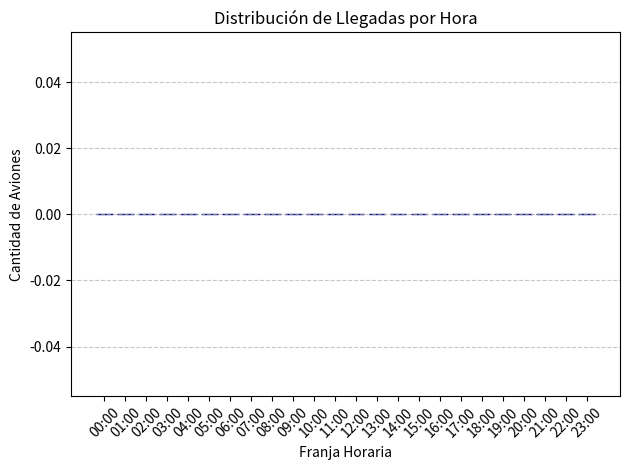

Recreate this plot in Python. (Note: this script raises an exception after producing the figure.)
import os
from datetime import datetime
import matplotlib.pyplot as plt
import math

class Aircraft:
    def __init__(self, aircraft_id,airline_company,origin_airport,time_of_landing ):
        self.aircraft_id = aircraft_id
        self.airline_company = airline_company
        self.origin_airport = origin_airport
        self.time_of_landing = time_of_landing

def LoadArrivals (filename):
    if not os.path.exists(filename):
        return []

    aircraft = []

    with open(filename,'r') as file:
        line = file.readline()

        while line:
            parts = line.split()
            if parts[0] != 'AIRCRAFT' and len(parts) == 4:
                if len(parts[0]) == 5 or len(parts[0]) == 6:
                    if len(parts[1]) == 4:
                        try:
                            datetime.strptime(parts[2],'%H:%M')
                            if len(parts[3]) == 3:
                                aircraft.append(Aircraft(parts[0],parts[3],parts[1],parts[2]))
                        except ValueError:
                            pass

            line = file.readline()

    return aircraft


def PlotArrivals(aircraft):
    i = 0
    rangos = [0]*24
    while i < len(aircraft):
        time = aircraft[i].time_of_landing
        hora = int(time.split(':')[0])
        rangos[hora] += 1
        i += 1

    horas_labels = [f"{h:02d}:00" for h in range(24)]

    plt.bar(horas_labels, rangos, color='skyblue', edgecolor='navy')
    plt.xlabel('Franja Horaria')
    plt.ylabel('Cantidad de Aviones')
    plt.title('Distribución de Llegadas por Hora')
    plt.xticks(rotation=45)
    plt.grid(axis='y', linestyle='--', alpha=0.7)


    plt.tight_layout()
    plt.savefig('../output/arrivals_distribution.png')
    plt.show()

def SaveFlights (aircraft, filename):
    if not aircraft:
        return -1
    try:
        with open(filename,'w') as file:
            file.write('AIRCRAFT ORIGIN ARRIVAL AIRLINE\n')

            i=0
            while i < len(aircraft):
                ac = aircraft[i]
                if ac.aircraft_id:
                   aircraft_id = ac.aircraft_id
                else:
                   aircraft_id = "-"
                if ac.airline_company:
                    airline_company = ac.airline_company
                else:
                    airline_company = "-"
                if ac.origin_airport:
                    origin_airport = ac.origin_airport
                else:
                    origin_airport = "-"
                if ac.time_of_landing:
                    time_of_landing = ac.time_of_landing
                else:
                    time_of_landing = "-"

                file.write(f"{aircraft_id} {origin_airport} {time_of_landing} {airline_company}\n")

                i +=1

        return 0

    except IOError:
        return -1

def PlotAirlines (aircraft):
    if not aircraft:
        return -1
    airlines = {}
    i = 0
    while i < len(aircraft):
        ac = aircraft[i]
        airline = ac.airline_company
        if airline:
            if airline in airlines:
                airlines [airline] += 1
            else:
                airlines [airline] = 1
            i+=1
    x = list(airlines.keys())
    y = list(airlines.values())

    plt.bar(x, y)
    plt.xlabel('airlines')
    plt.ylabel('Cantidad de Aviones')
    plt.title('Cantidad de aviones por Airline')
    plt.xticks(rotation=45)
    plt.grid(axis='y', linestyle='--', alpha=0.7)
    plt.tight_layout()
    plt.savefig('../output/cantidad_airlines.png')
    plt.show()

    return 0


def PlotFlightsType (aircraft):
    schengen_prefixes = [
        'LO', 'EB', 'LK', 'LC', 'EK', 'EE', 'EF', 'LF', 'ED', 'LG', 'EH', 'LH',
        'BI', 'LI', 'EV', 'EY', 'EL', 'LM', 'EN', 'EP', 'LP', 'LZ', 'LJ', 'LE', 'ES', 'LS'
    ]
    if not aircraft:
        return -1

    count_schengen = 0
    count_no_schengen = 0

    i = 0
    while i < len(aircraft):
        origin = aircraft[i].origin_airport
        codigo = str(origin[:2])
        if codigo in schengen_prefixes:
            count_schengen += 1
        else:
            count_no_schengen += 1
        i +=1
    x_label = ['Origin']
    plt.bar(x_label, [count_schengen], color='blue', label='Schengen')
    plt.bar(x_label, [count_no_schengen], bottom=[count_schengen], color='red', label='No Schengen')
    plt.title('Schengen origin')
    plt.ylabel = ['Count']
    plt.ylim(0, count_schengen + count_no_schengen + 10)
    plt.legend()
    plt.show()

    return 0


def LoadAirports (filename):
    airports_db = {}
    if os.path.exists(filename):
        f = open(filename, 'r')
        f.readline()
        for line in f:
            parts = line.strip().split()
            if len(parts) == 3:
                code = parts[0]
                lat = (parts[1])
                lon = (parts[2])

                deg_lat = int(lat[1:3])
                min_lat = int(lat[3:5])
                sec_lat = int(lat[5:7])

                lat_val = deg_lat + min_lat/60 + sec_lat/3600
                if lat[0] == "S":
                    lat_val = -lat_val

                deg_lon = int(lon[1:4])
                min_lon = int(lon[4:6])
                sec_lon = int(lon[6:8])

                lon_val = deg_lon + min_lon/60 + sec_lon/3600
                if lon[0] == "W":
                    lon_val = -lon_val

                airports_db[code] = (lat_val, lon_val)

        f.close()
    return airports_db


def MapFlights (aircraft, airports_db):
    schengen_prefixes = [
        'LO', 'EB', 'LK', 'LC', 'EK', 'EE', 'EF', 'LF', 'ED', 'LG', 'EH', 'LH',
        'BI', 'LI', 'EV', 'EY', 'EL', 'LM', 'EN', 'EP', 'LP', 'LZ', 'LJ', 'LE', 'ES', 'LS'
    ]
    if "LEBL" not in airports_db:
        return -1

    lat_dest, lon_dest = airports_db["LEBL"]

    if not os.path.exists("output"):
        os.makedirs("output")

    f = open("output/flights.kml", "w")

    f.write("<?xml version='1.0' encoding='UTF-8'?>\n")
    f.write('<kml xmlns="http://www.opengis.net/kml/2.2">\n')
    f.write("<Document>\n")

    i = 0
    while i < len(aircraft):
        ac = aircraft[i]
        orig = ac.origin_airport

        if orig in airports_db:
            lat_orig, lon_orig = airports_db[orig]

            codigo = str(orig[:2])
            if codigo in schengen_prefixes:
                color = "ffff0000"
            else:
                color = "ff0000ff"

            f.write("   <Placemark>\n")
            f.write("   <name>" + str(ac.aircraft_id) + "</name>\n")
            f.write("   <Style><LineStyle><color>" + color + "</color><width>2</width></LineStyle></Style>\n")
            f.write("   <LineString>\n")
            f.write("   <coordinates>\n")

            f.write("   " + str(lon_orig) + "," + str(lat_orig) + ",0 ")
            f.write(str(lon_dest) + "," + str(lat_dest) + ",0\n")
            f.write("   </coordinates>\n")
            f.write("   </LineString>\n")
            f.write("   </Placemark>\n")

        i = i + 1
    f.write("</Document>\n")
    f.write("</kml>\n")
    f.close()

    return 0


def LongDistanceArrivals(aircraft, airports_db):
    long_distance_list = []

    if "LEBL" not in airports_db:
        return long_distance_list

    lat_dest, lon_dest = airports_db["LEBL"]
    R = 6371.0

    i = 0
    while i < len(aircraft):
        ac = aircraft[i]
        orig = ac.origin_airport

        if orig in airports_db:
            lat_orig, lon_orig = airports_db[orig]

            lat_rad_orig = lat_orig * math.pi/180
            lat_rad_dest = lat_dest * math.pi/180
            diff_lat = (lat_dest - lat_orig) * math.pi/180
            diff_lon = (lon_dest - lon_orig) * math.pi/180

            a = math.sin(diff_lat/2)**2 + math.cos(lat_rad_orig) * math.cos(lat_rad_dest) * math.sin(diff_lon/2)**2
            c = 2 * math.atan2(math.sqrt(a), math.sqrt(1-a))
            dist = R * c

            if dist > 2000:
                long_distance_list.append(ac)

        i = i + 1

    return long_distance_list



if __name__ == "__main__":
    aircraft = LoadArrivals("../data/Arrivals.txt")
    airports_db = LoadAirports("../data/Airports.txt")

    PlotArrivals(aircraft)
    PlotAirlines(aircraft)
    PlotFlightsType(aircraft)

    SaveFlights(aircraft, "salida_test.txt")
    MapFlights(aircraft, airports_db)

    especiales = LongDistanceArrivals(aircraft, airports_db)
    print("Vuelos>2000km: ", len(especiales))
